The GitHub repository Marsh16/MangoLeafDisease_Model_Thesis contains a labelled image folder "densenet_nocrop" with 8 categories: anthracnose, bacterial canker, cutting weevil, die back, gall midge, healthy, powdery mildew, sooty mould. Examples follow, each with its label.

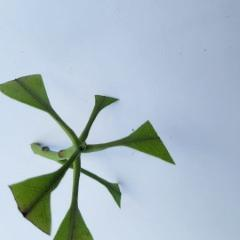
Label: cutting weevil

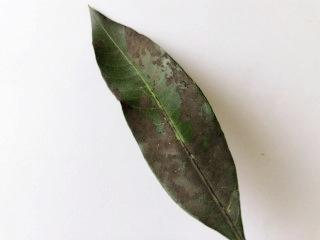
Label: sooty mould

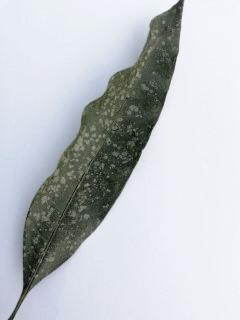
Label: powdery mildew

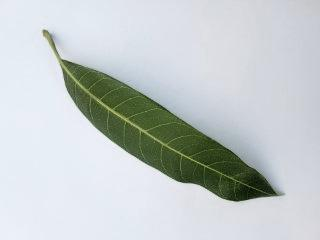
Label: healthy

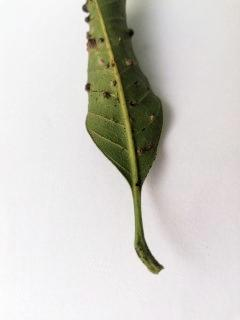
Label: gall midge

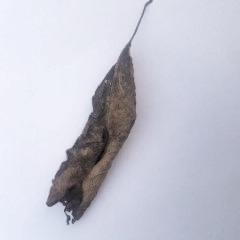
Label: die back
